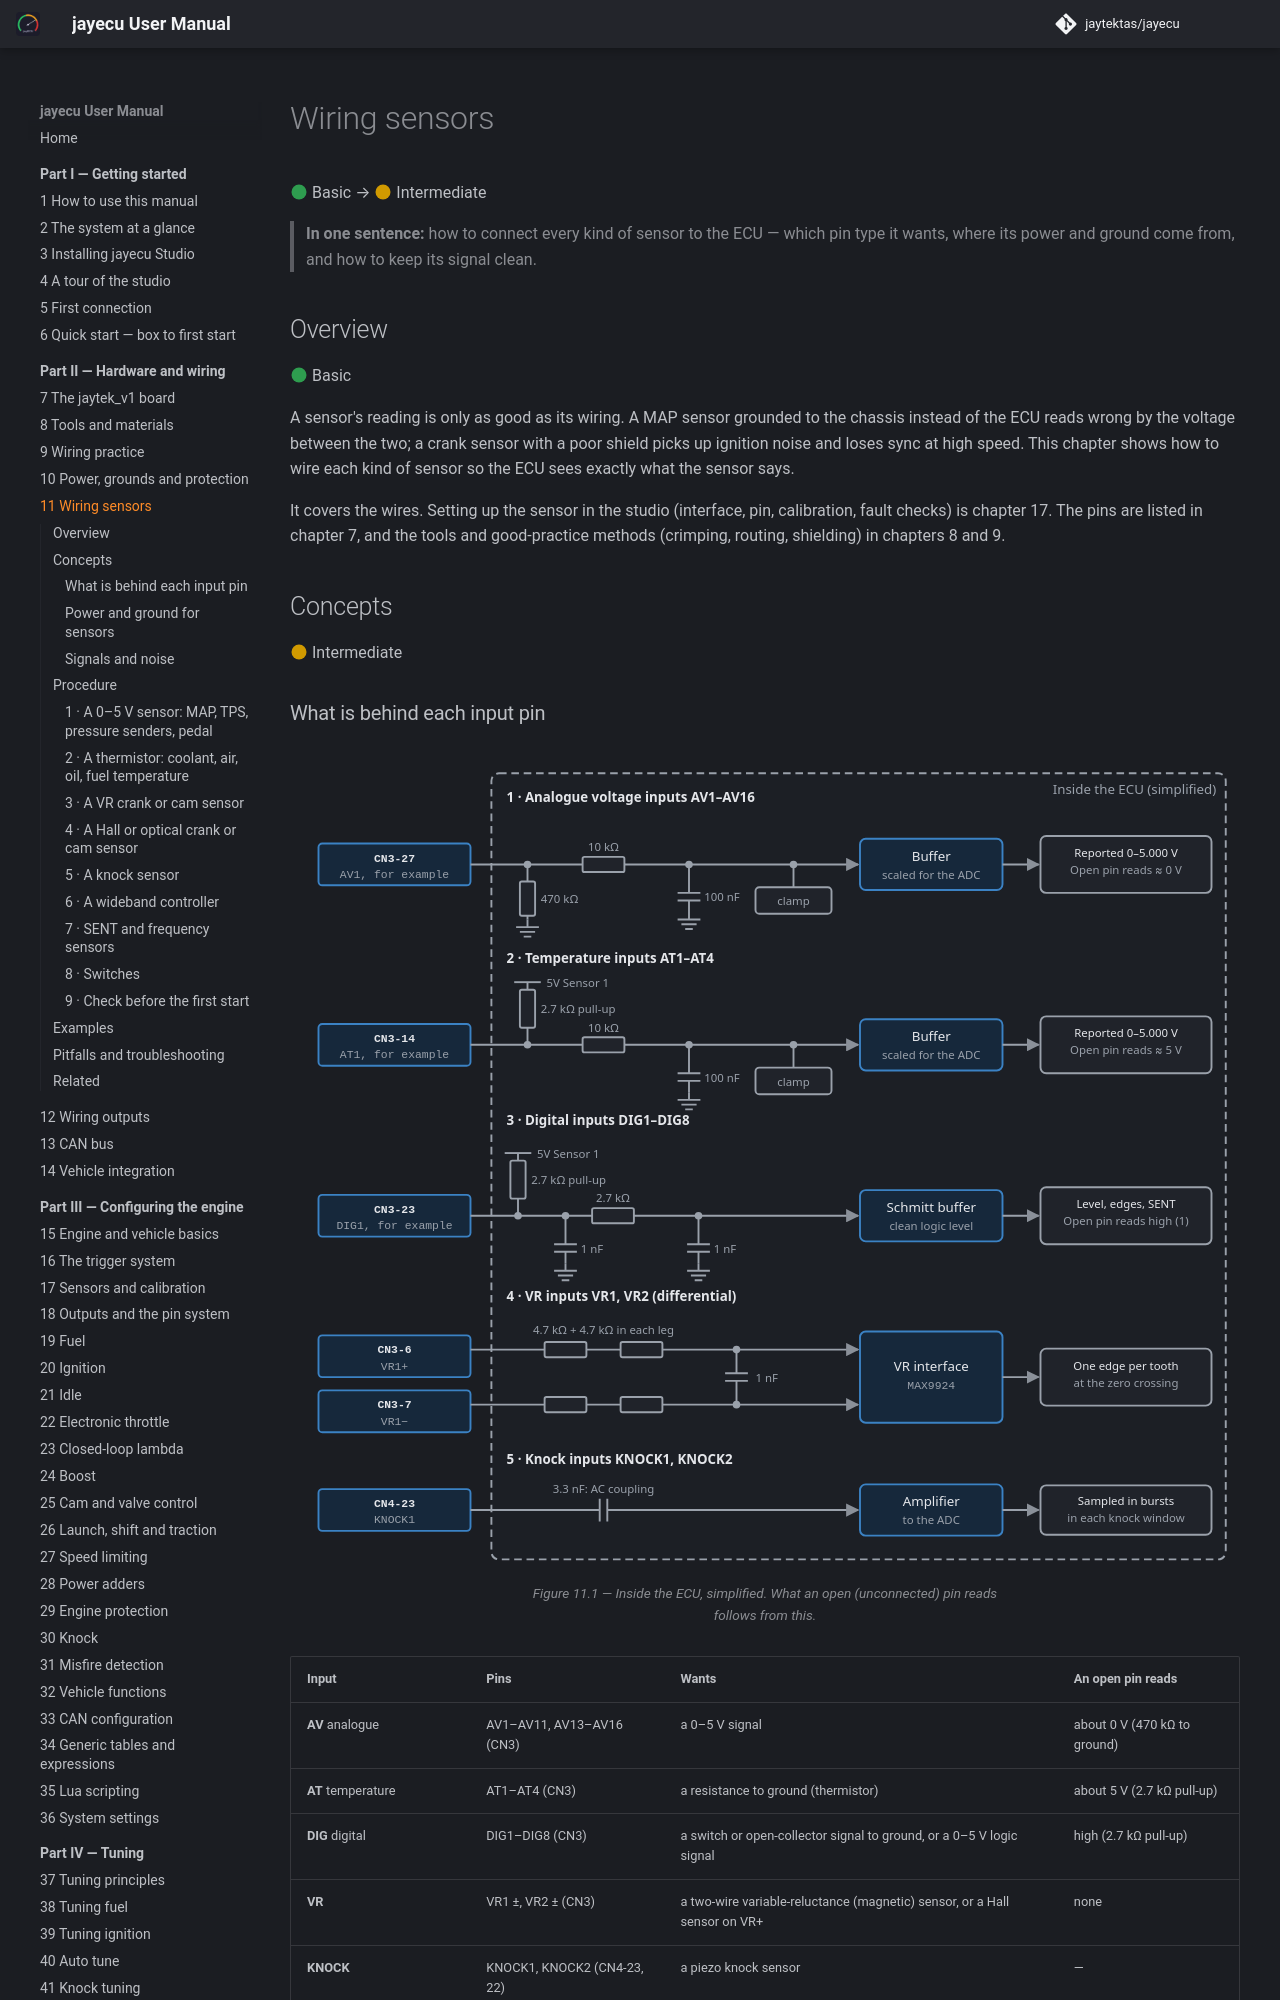

repository: jaytektas/jayecu · page: part2/11-wiring-sensors.html · generator: mkdocs

# Wiring sensors

:material-circle:{ .level-basic } Basic → :material-circle:{ .level-intermediate } Intermediate

> **In one sentence:** how to connect every kind of sensor to the ECU — which pin type it wants,
> where its power and ground come from, and how to keep its signal clean.

## Overview

:material-circle:{ .level-basic } Basic

A sensor's reading is only as good as its wiring. A MAP sensor grounded to the chassis instead of the
ECU reads wrong by the voltage between the two; a crank sensor with a poor shield picks up ignition
noise and loses sync at high speed. This chapter shows how to wire each kind of sensor so the ECU
sees exactly what the sensor says.

It covers the wires. Setting up the sensor in the studio (interface, pin, calibration, fault checks)
is chapter 17. The pins are listed in chapter 7, and the tools and good-practice methods (crimping,
routing, shielding) in chapters 8 and 9.

## Concepts

:material-circle:{ .level-intermediate } Intermediate

### What is behind each input pin

<figure markdown>
  ![Simplified input circuits: analogue AV with 470 kΩ to ground, filter and buffer; temperature AT with a 2.7 kΩ pull-up; digital DIG with a 2.7 kΩ pull-up and Schmitt buffer; VR through series resistors to the VR interface; knock through a coupling capacitor to an amplifier](../img/diagrams/wiring-sensors-front-ends.svg)
  <figcaption>Figure 11.1 — Inside the ECU, simplified. What an open (unconnected) pin reads follows
  from this.</figcaption>
</figure>

| Input | Pins | Wants | An open pin reads |
|---|---|---|---|
| **AV** analogue | AV1–AV11, AV13–AV16 (CN3) | a 0–5 V signal | about 0 V (470 kΩ to ground) |
| **AT** temperature | AT1–AT4 (CN3) | a resistance to ground (thermistor) | about 5 V (2.7 kΩ pull-up) |
| **DIG** digital | DIG1–DIG8 (CN3) | a switch or open-collector signal to ground, or a 0–5 V logic signal | high (2.7 kΩ pull-up) |
| **VR** | VR1 ±, VR2 ± (CN3) | a two-wire variable-reluctance (magnetic) sensor, or a Hall sensor on VR+ | none |
| **KNOCK** | KNOCK1, KNOCK2 (CN4-23, 22) | a piezo knock sensor | — |

<!-- src: definition/boards/jaytek_v1.board.yaml; hardware/PDF_JAYTEK_2026-04-29/{Analog,Temperature,Digital,Trigger,Knock} -->

That last column matters for diagnostics: a broken wire on an AV pin reads 0 V, and on an AT pin 5 V,
which is what the raw fault checks in chapter 17 look for.
